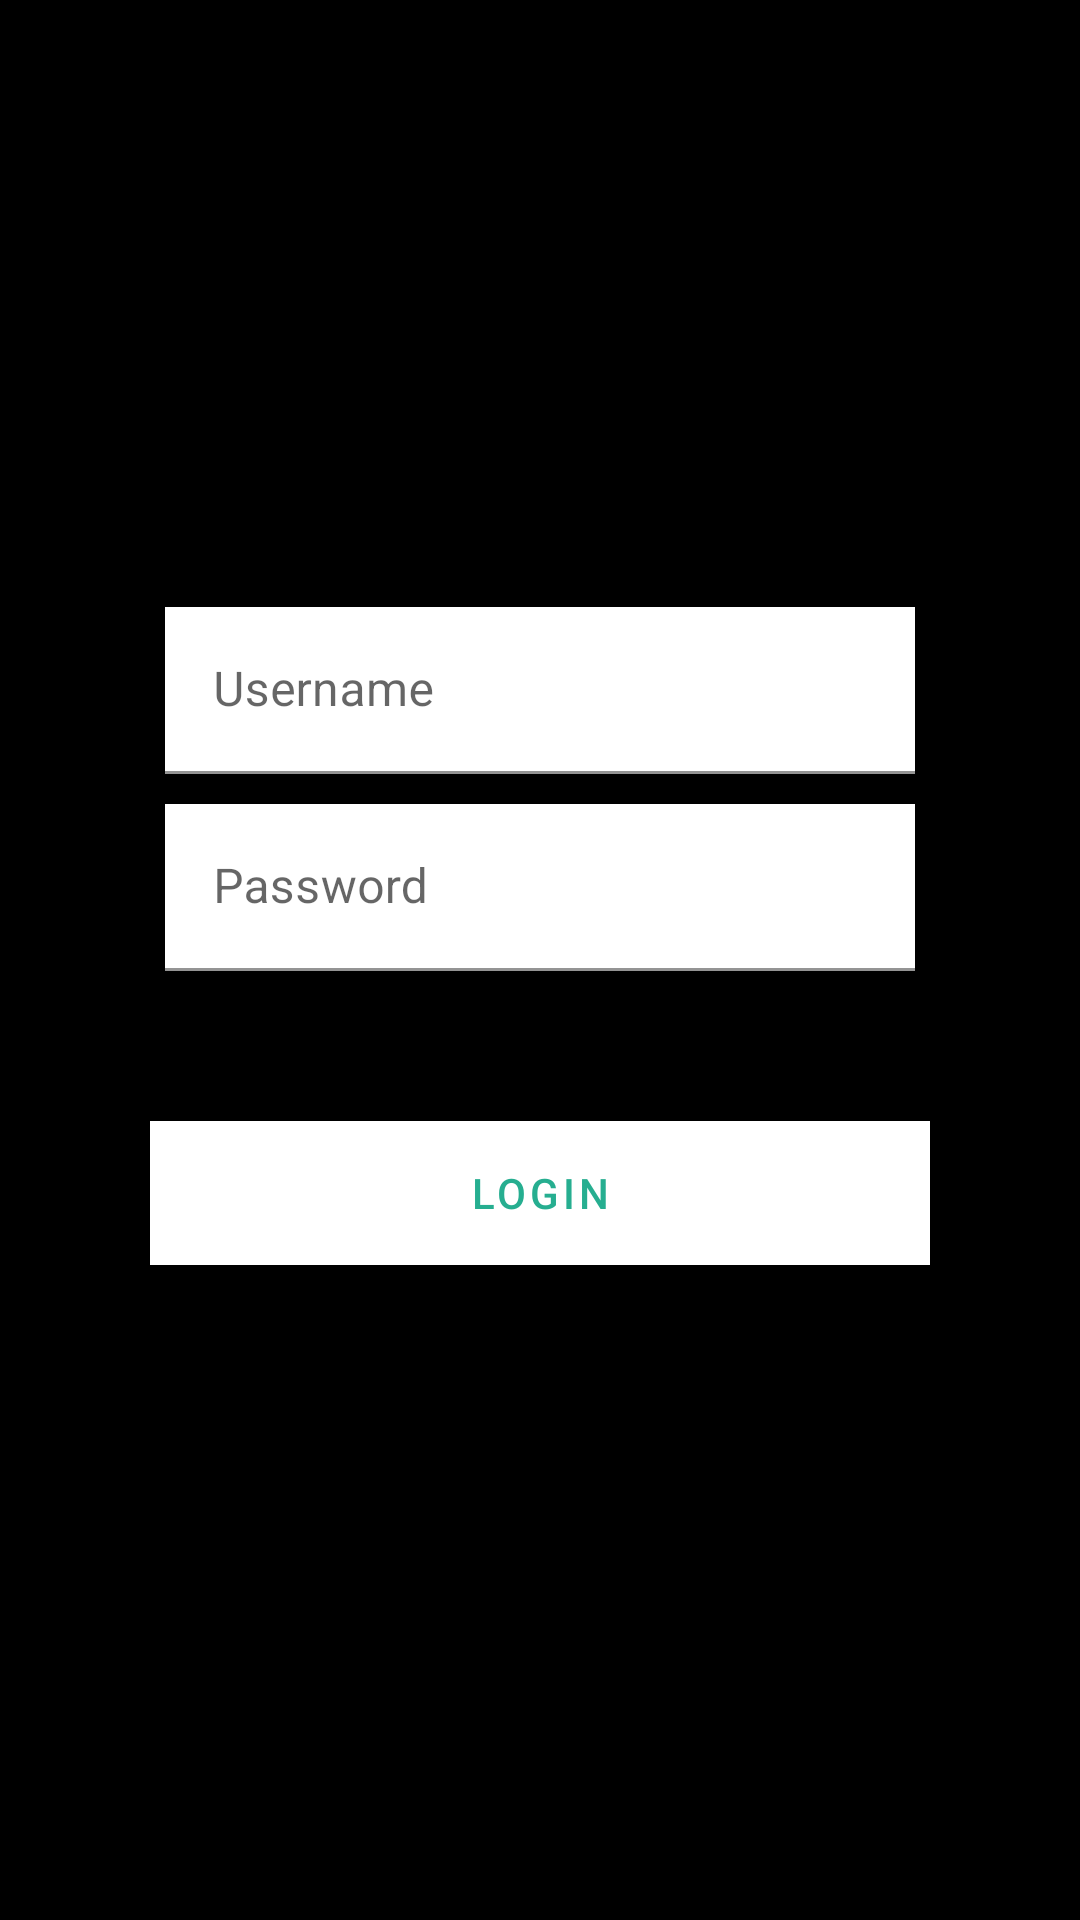

Write the Android layout XML for this screen, with the resource values it uses.
<!-- AndroidManifest.xml: application theme AppTheme -->
<!-- res/layout/fragment_login.xml -->
<?xml version="1.0" encoding="UTF-8"?>
<androidx.constraintlayout.widget.ConstraintLayout xmlns:android="http://schemas.android.com/apk/res/android"
    xmlns:app="http://schemas.android.com/apk/res-auto"
    xmlns:tools="http://schemas.android.com/tools"
    android:layout_width="match_parent"
    android:layout_height="match_parent"
    android:background="@android:color/black"
    tools:context=".presenter.login.LoginFragment">

    <com.google.android.material.textfield.TextInputLayout
        android:id="@+id/userName"
        style="@style/Widget.MaterialComponents.TextInputLayout.FilledBox"
        android:layout_width="250dp"
        android:layout_height="wrap_content"
        android:layout_marginBottom="180dp"
        android:singleLine="true"
        app:layout_constraintBottom_toBottomOf="parent"
        app:layout_constraintEnd_toEndOf="parent"
        app:layout_constraintStart_toStartOf="parent"
        app:layout_constraintTop_toTopOf="parent">

        <com.google.android.material.textfield.TextInputEditText
            android:id="@+id/text_input_edit_text_outlined"
            android:layout_width="match_parent"
            android:layout_height="wrap_content"
            android:background="@color/white"
            android:hint="Username"
            android:textColor="@color/input_login" />

    </com.google.android.material.textfield.TextInputLayout>

    <com.google.android.material.textfield.TextInputLayout
        android:id="@+id/Password"
        style="@style/Widget.MaterialComponents.TextInputLayout.FilledBox"
        android:layout_width="250dp"
        android:layout_height="wrap_content"
        android:layout_marginTop="10dp"
        android:singleLine="true"
        app:layout_constraintEnd_toEndOf="parent"
        app:layout_constraintStart_toStartOf="parent"
        app:layout_constraintTop_toBottomOf="@+id/userName">

        <com.google.android.material.textfield.TextInputEditText
            android:id="@+id/text_input_edit_text_filled"
            android:layout_width="match_parent"
            android:layout_height="wrap_content"
            android:background="@color/white"
            android:hint="Password"
            android:inputType="numberPassword"
            android:textColor="@color/input_login" />

    </com.google.android.material.textfield.TextInputLayout>

    <Button
        android:id="@+id/Login"
        style="@style/MyLogin"
        android:layout_width="match_parent"
        android:layout_height="wrap_content"
        android:layout_marginLeft="50dp"
        android:layout_marginTop="50dp"
        android:layout_marginRight="50dp"
        android:text="@string/login"
        android:textColor="@color/btn_login"
        app:layout_constraintEnd_toEndOf="parent"
        app:layout_constraintStart_toStartOf="parent"
        app:layout_constraintTop_toBottomOf="@id/Password"/>

</androidx.constraintlayout.widget.ConstraintLayout>
<!-- resources referenced by this layout -->
<resources>
  <color name="btn_login">#26ae90</color>
  <color name="input_login">#222222</color>
  <color name="white">#ffffff</color>
  <string name="login">Login</string>
  <style name="MyLogin" parent="@style/Widget.MaterialComponents.Button">
          <item name="android:background">@color/white</item>
          <item name="backgroundTint">@color/white</item>
      </style>
  <style name="AppTheme" parent="Theme.MaterialComponents.Light.DarkActionBar">
          
          <item name="colorPrimary">@color/colorPrimary</item>
          <item name="colorPrimaryDark">@color/colorPrimaryDark</item>
          <item name="colorAccent">@color/colorAccent</item>
      </style>
  <color name="colorPrimary">#F5C518</color>
  <color name="colorPrimaryDark">#282829</color>
  <color name="colorAccent">#3C3F41</color>
</resources>
